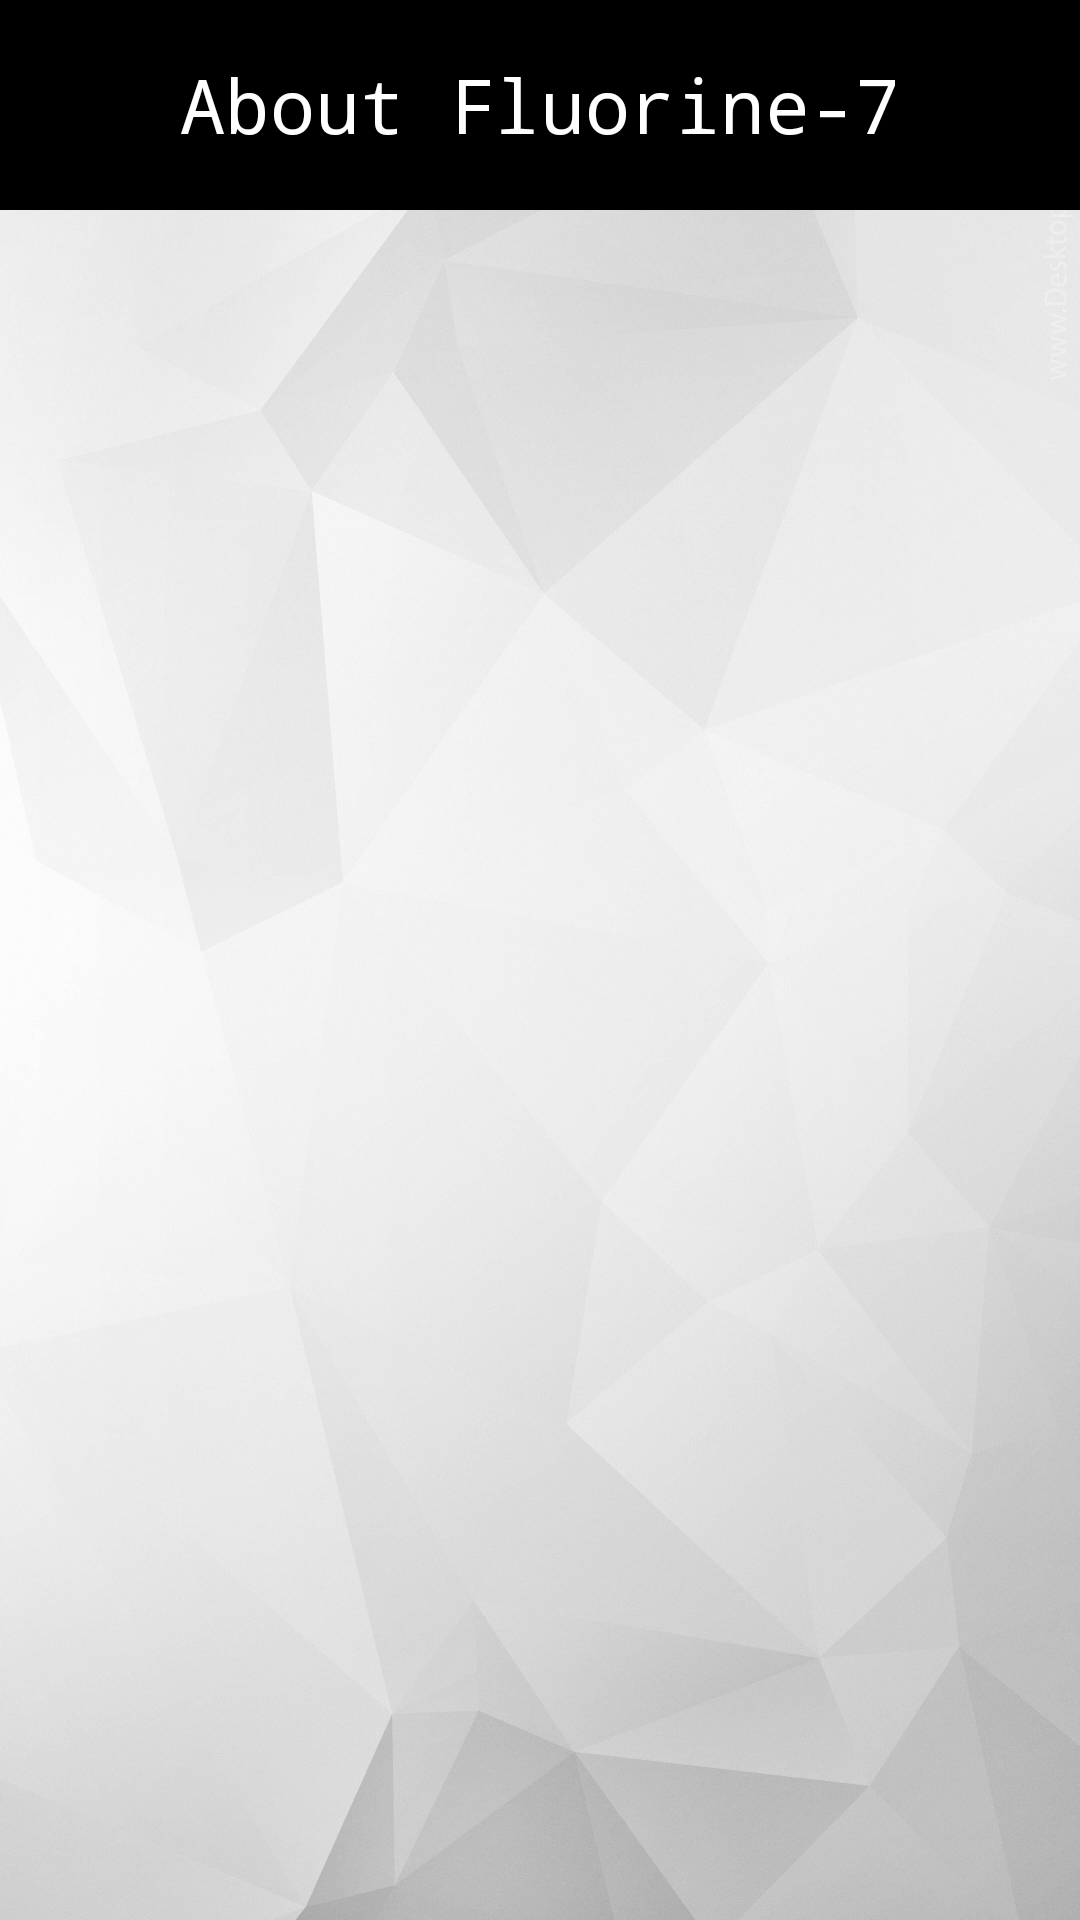

Produce the Android XML layout that renders to this screen, including the resource entries it uses.
<!-- AndroidManifest.xml: application theme Theme.Project_7F -->
<!-- res/layout/toolbar_about.xml -->
<?xml version="1.0" encoding="utf-8"?>
<RelativeLayout xmlns:android="http://schemas.android.com/apk/res/android"
    android:layout_width="match_parent"
    android:layout_height="match_parent"
    android:background="@drawable/wallpaper">

    <RelativeLayout
        android:layout_width="match_parent"
        android:layout_height="70dp"
        android:padding="16dp"
        android:background="@color/black">

        <ImageView
            android:layout_width="wrap_content"
            android:layout_height="wrap_content"
            android:src="@drawable/ic_baseline_arrow_back_ios_24"
            android:layout_centerVertical="true"
            android:layout_marginRight="5dp"
            android:id="@+id/btn_back_about"/>

        <TextView
            android:id="@+id/tv_List_of_configuration_toolbar_title"
            android:layout_width="wrap_content"
            android:layout_height="wrap_content"
            android:text="@string/toolbar_about"
            android:textSize="25sp"
            android:fontFamily="monospace"
            android:layout_centerHorizontal="true"
            android:layout_centerVertical="true"
            android:textColor="@color/white"/>

    </RelativeLayout>

</RelativeLayout>
<!-- resources referenced by this layout -->
<resources>
  <color name="black">#FF000000</color>
  <color name="white">#FFFFFFFF</color>
  <!-- drawable wallpaper: jpg bitmap (drawable, 959781 bytes) -->
  <string name="toolbar_about">About Fluorine-7</string>
  <style name="Theme.Project_7F" parent="Theme.MaterialComponents.DayNight.NoActionBar">
          
          <item name="colorPrimary">@color/purple_500</item>
          <item name="colorPrimaryVariant">@color/purple_700</item>
          <item name="colorOnPrimary">@color/white</item>
          
          <item name="colorSecondary">@color/teal_200</item>
          <item name="colorSecondaryVariant">@color/teal_700</item>
          <item name="colorOnSecondary">@color/black</item>
          
          <item name="android:statusBarColor">?attr/colorPrimaryVariant</item>
          
      </style>
  <color name="purple_500">#FF6200EE</color>
  <color name="purple_700">#FF3700B3</color>
  <color name="teal_200">#FF03DAC5</color>
  <color name="teal_700">#FF018786</color>
</resources>
